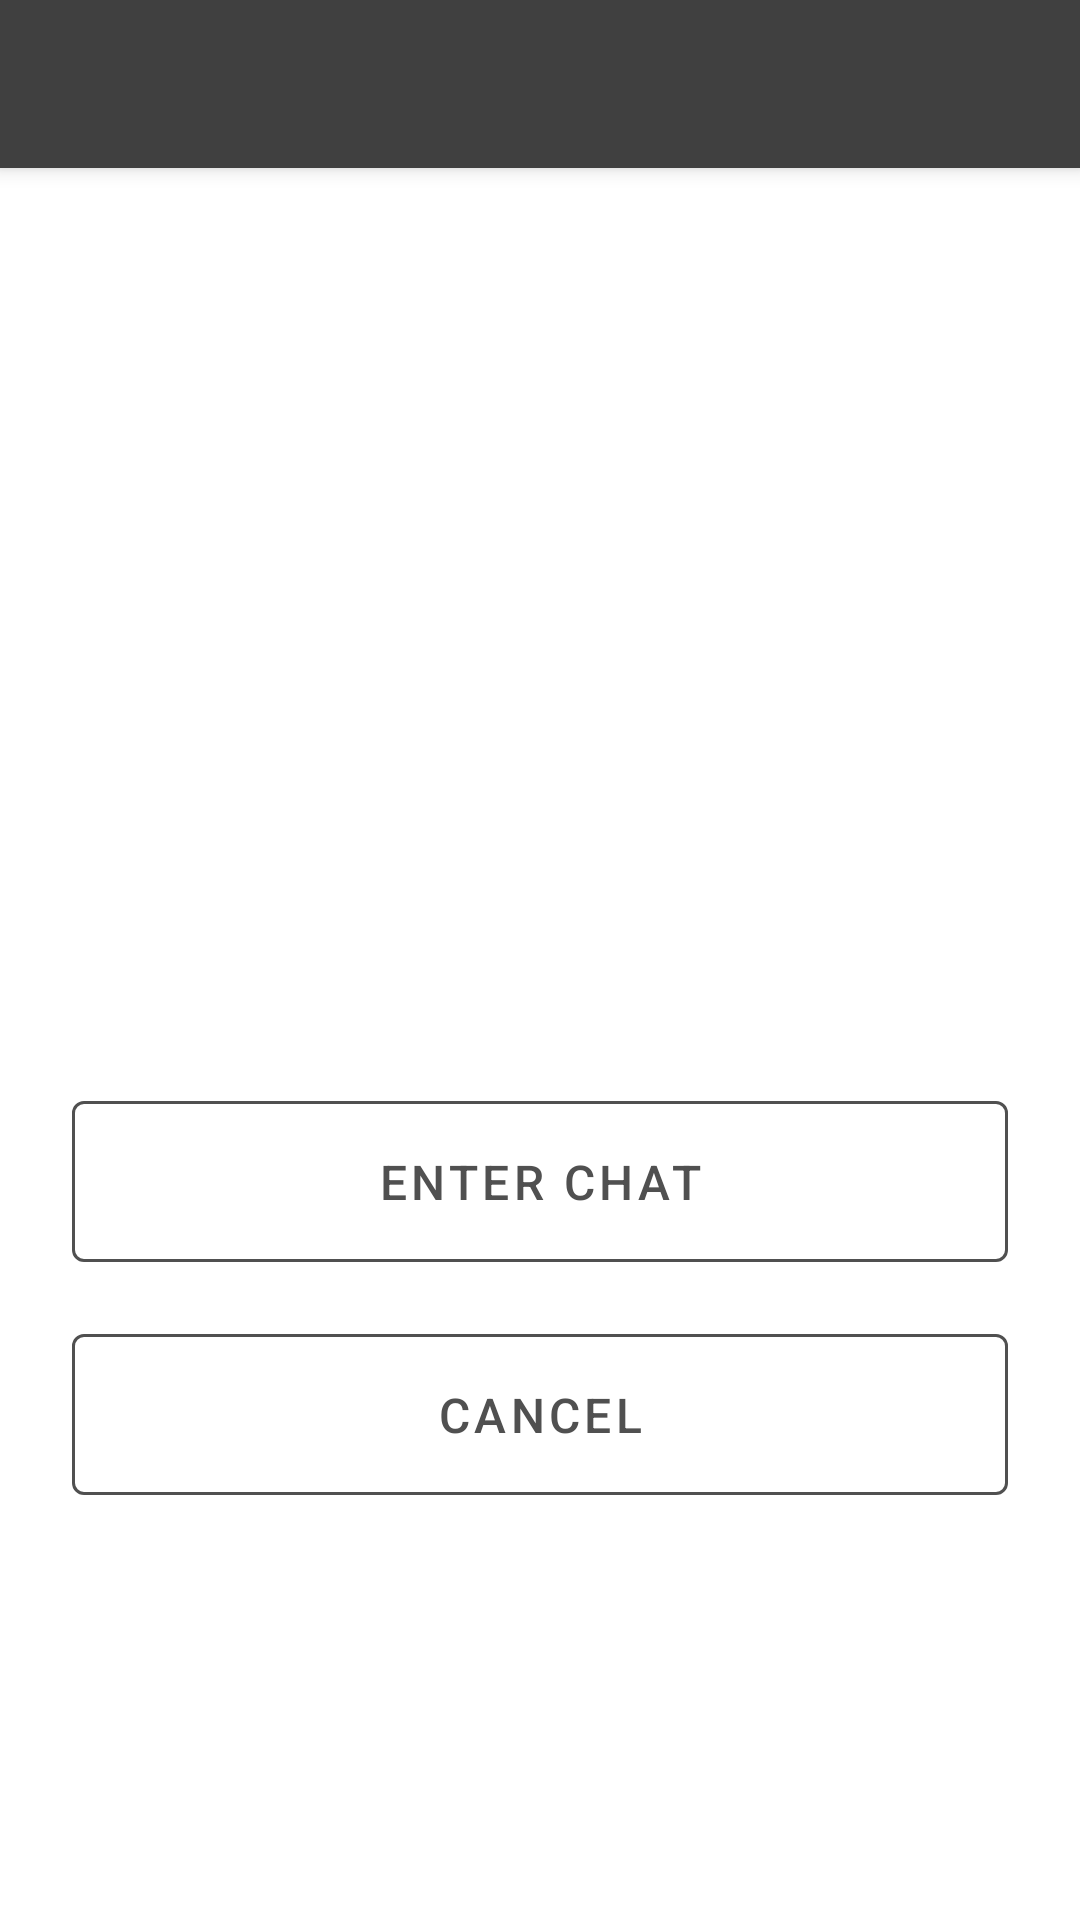

Android layout source for this screen:
<!-- AndroidManifest.xml: application theme Theme.Mimir -->
<!-- res/layout/activity_group_invite.xml -->
<?xml version="1.0" encoding="utf-8"?>
<androidx.constraintlayout.widget.ConstraintLayout
    xmlns:android="http://schemas.android.com/apk/res/android"
    xmlns:app="http://schemas.android.com/apk/res-auto"
    xmlns:tools="http://schemas.android.com/tools"
    android:layout_width="match_parent"
    android:layout_height="match_parent">

    <androidx.appcompat.widget.Toolbar
        android:id="@+id/toolbar"
        android:layout_width="0dp"
        android:layout_height="wrap_content"
        android:minHeight="?attr/actionBarSize"
        android:theme="@style/MimirToolbar"
        android:elevation="4dp"
        app:layout_constraintTop_toTopOf="parent"
        app:layout_constraintLeft_toLeftOf="parent"
        app:layout_constraintRight_toRightOf="parent" />

    <ScrollView
        android:layout_width="match_parent"
        android:layout_height="0dp"
        app:layout_constraintTop_toBottomOf="@id/toolbar"
        app:layout_constraintLeft_toLeftOf="parent"
        app:layout_constraintRight_toRightOf="parent"
        app:layout_constraintBottom_toBottomOf="parent">

        <androidx.appcompat.widget.LinearLayoutCompat
            android:orientation="vertical"
            android:layout_width="match_parent"
            android:layout_height="wrap_content"
            android:padding="24dp">

            
            <FrameLayout
                android:layout_width="128dp"
                android:layout_height="128dp"
                android:layout_gravity="center_horizontal"
                android:layout_marginBottom="24dp">

                <androidx.appcompat.widget.AppCompatImageView
                    android:layout_width="match_parent"
                    android:layout_height="match_parent"
                    android:id="@+id/avatar"
                    android:adjustViewBounds="true"
                    style="@style/Avatar"
                    android:clipToOutline="true"
                    android:background="@drawable/bg_rounded"
                    app:srcCompat="@drawable/button_rounded_white" />
            </FrameLayout>

            
            <androidx.appcompat.widget.AppCompatTextView
                android:id="@+id/chat_name"
                android:layout_width="match_parent"
                android:layout_height="wrap_content"
                android:textSize="24sp"
                android:textStyle="bold"
                android:gravity="center"
                android:layout_marginBottom="8dp"
                tools:text="Engineering Team" />

            
            <androidx.appcompat.widget.AppCompatTextView
                android:id="@+id/chat_description"
                android:layout_width="match_parent"
                android:layout_height="wrap_content"
                android:textSize="16sp"
                android:gravity="center"
                android:alpha="0.7"
                android:layout_marginBottom="16dp"
                tools:text="Discussion group for the engineering team" />

            
            <androidx.appcompat.widget.AppCompatTextView
                android:id="@+id/from_info"
                android:layout_width="match_parent"
                android:layout_height="wrap_content"
                android:textSize="14sp"
                android:gravity="center"
                android:alpha="0.6"
                android:layout_marginBottom="32dp"
                tools:text="Invited by: a1b2c3d4e5f6g7h8" />

            
            <com.google.android.material.button.MaterialButton
                android:id="@+id/button_accept"
                android:layout_width="match_parent"
                android:layout_height="wrap_content"
                android:text="@string/enter_chat"
                android:textSize="16sp"
                android:padding="16dp"
                android:layout_marginBottom="12dp"
                style="@style/MimirOutlinedButton" />

            <com.google.android.material.button.MaterialButton
                android:id="@+id/button_reject"
                android:layout_width="match_parent"
                android:layout_height="wrap_content"
                android:text="@android:string/cancel"
                android:textSize="16sp"
                android:padding="16dp"
                style="@style/MimirOutlinedButton" />

        </androidx.appcompat.widget.LinearLayoutCompat>
    </ScrollView>

</androidx.constraintlayout.widget.ConstraintLayout>
<!-- resources referenced by this layout -->
<resources>
  <string name="enter_chat">Enter Chat</string>
  <style name="Avatar">
          <item name="shapeAppearanceOverlay">@style/Avatar.Rounded</item>
      </style>
  <style name="MimirOutlinedButton" parent="Widget.MaterialComponents.Button.OutlinedButton">
          <item name="strokeColor">@color/secondary_button_fg</item>
          <item name="android:textColor">@color/secondary_button_fg</item>
          <item name="rippleColor">@color/secondary_button_fg</item>
          <item name="iconTint">@color/secondary_button_fg</item>
      </style>
  <style name="MimirToolbar" parent="Theme.AppCompat.DayNight.DarkActionBar">
          <item name="android:background">?attr/colorPrimaryVariant</item>
          <item name="android:colorControlNormal">@color/white</item>
          <item name="colorControlNormal">@color/white</item>
          <item name="colorButtonNormal">@color/white</item>
          <item name="iconColor">@color/white</item>
          <item name="android:textColor">@color/white</item>
          <item name="titleTextColor">@color/white</item>
          <item name="subtitleTextColor">@color/white</item>
          <item name="actionOverflowButtonStyle">@style/MimirToolbarOverflowStyle</item>
      </style>
  <style name="Avatar.Rounded">
          <item name="cornerSize">@dimen/avatar_corner</item>
      </style>
  <color name="secondary_button_fg">#FF505050</color>
  <color name="white">#FFFFFFFF</color>
  <style name="MimirToolbarOverflowStyle" parent="Widget.AppCompat.ActionButton.Overflow">
          <item name="tint">@color/white</item>
      </style>
  <color name="gray_60">#FF606060</color>
  <color name="gray_40">#FF404040</color>
  <color name="mimir_dark">#FF49c29c</color>
  <color name="mimir_light">#FF63fac0</color>
  <color name="black">#FF000000</color>
  <color name="light_gray">#FFE0E0E0</color>
  <color name="dark_gray">#FF303030</color>
  <color name="gray_DD">#FFDDDDDD</color>
  <color name="gray_80">#FF808080</color>
  <style name="MimirSwitch" parent="Widget.MaterialComponents.CompoundButton.Switch">
          <item name="thumbTint">@color/switch_thumb_tint</item>
          <item name="trackTint">@color/switch_track_tint</item>
      </style>
  <style name="EditTextStyle" parent="android:Widget.EditText">
          <item name="android:background">@drawable/edit_rounded</item>
          <item name="android:textColor">?attr/textEditTextColor</item>
      </style>
</resources>
